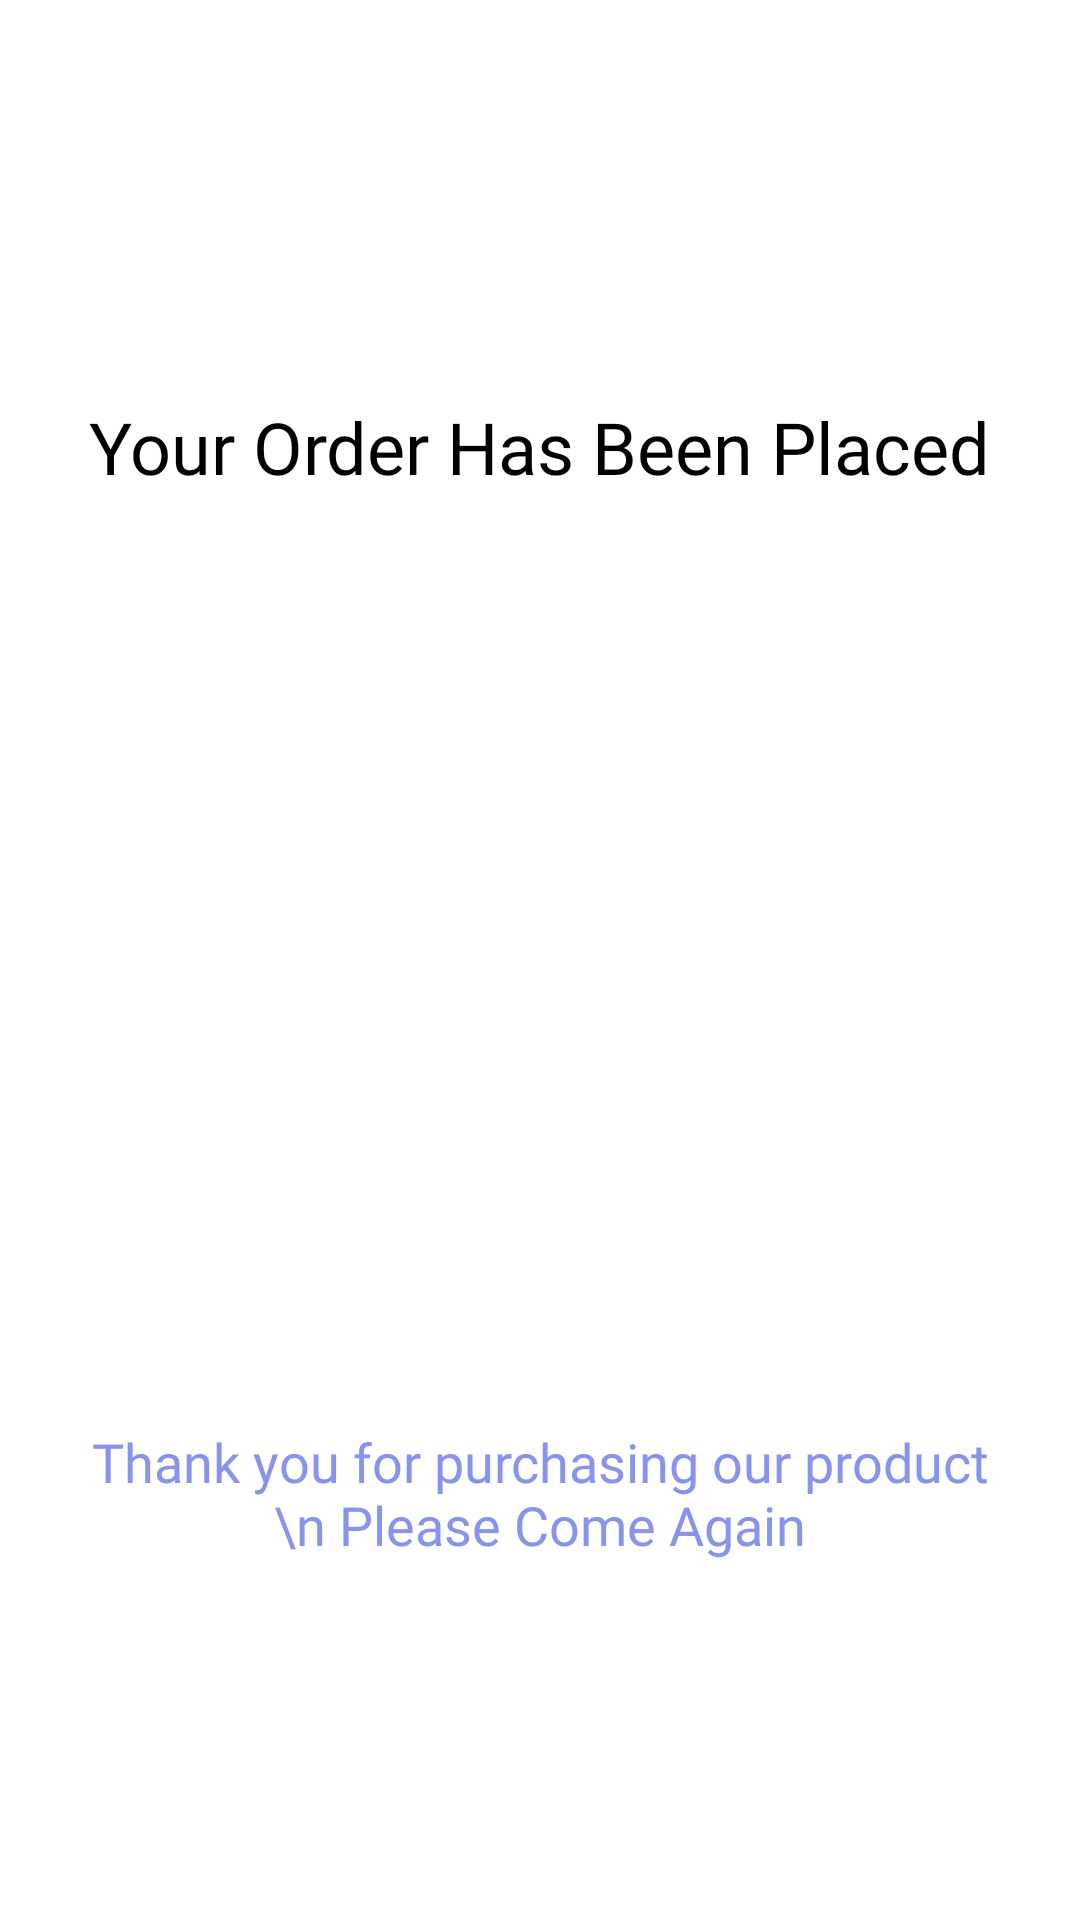

Android layout source for this screen:
<!-- AndroidManifest.xml: application theme Theme.MyApplication -->
<!-- res/layout/activity_place_order.xml -->
<?xml version="1.0" encoding="utf-8"?>
<RelativeLayout xmlns:android="http://schemas.android.com/apk/res/android"
    xmlns:app="http://schemas.android.com/apk/res-auto"
    xmlns:tools="http://schemas.android.com/tools"
    android:layout_width="match_parent"
    android:layout_height="match_parent"
    android:background="@color/white"
    android:orientation="vertical"
    android:layout_gravity="center"
    android:padding="20dp"
    tools:context=".activities.PlaceOrderActivity">

    <TextView
        android:id="@+id/placeorderheader"
        android:layout_width="wrap_content"
        android:layout_height="wrap_content"
        android:text="Your Order Has Been Placed"
        android:textColor="@color/black"
        android:textSize="24sp"
        android:fontFamily="@font/lato_bold"
        android:layout_above="@+id/placeimage"
        android:layout_marginBottom="30dp"
        android:layout_centerInParent="true"/>

    <ImageView
        android:id="@+id/placeimage"
        android:layout_width="250dp"
        android:layout_height="250dp"
        android:src="@drawable/placedorder"
        android:layout_centerInParent="true"/>

    <TextView
        android:layout_width="wrap_content"
        android:layout_height="wrap_content"
        android:text="Thank you for purchasing our product \n Please Come Again"
        android:textColor="#8793ec"
        android:textSize="18sp"
        android:fontFamily="@font/lato_regular"
        android:textAlignment="center"
        android:layout_below="@+id/placeimage"
        android:layout_marginTop="30dp"
        android:layout_centerInParent="true"/>

</RelativeLayout>
<!-- resources referenced by this layout -->
<resources>
  <color name="black">#FF000000</color>
  <color name="white">#FFFFFFFF</color>
  <style name="Theme.MyApplication" parent="Theme.MaterialComponents.DayNight.DarkActionBar">
          
          <item name="colorPrimary">@color/purple_500</item>
          <item name="colorPrimaryVariant">@color/purple_700</item>
          <item name="colorOnPrimary">@color/white</item>
          
          <item name="colorSecondary">@color/teal_200</item>
          <item name="colorSecondaryVariant">@color/teal_700</item>
          <item name="colorOnSecondary">@color/black</item>
          
          <item name="android:statusBarColor" tools:targetApi="l">?attr/colorPrimaryVariant</item>
          <item name="android:windowDisablePreview">true</item>
          
      </style>
  <color name="purple_500">#8793eb</color>
  <color name="purple_700">#8793eb</color>
  <color name="teal_200">#8793eb</color>
  <color name="teal_700">#FF018786</color>
</resources>
